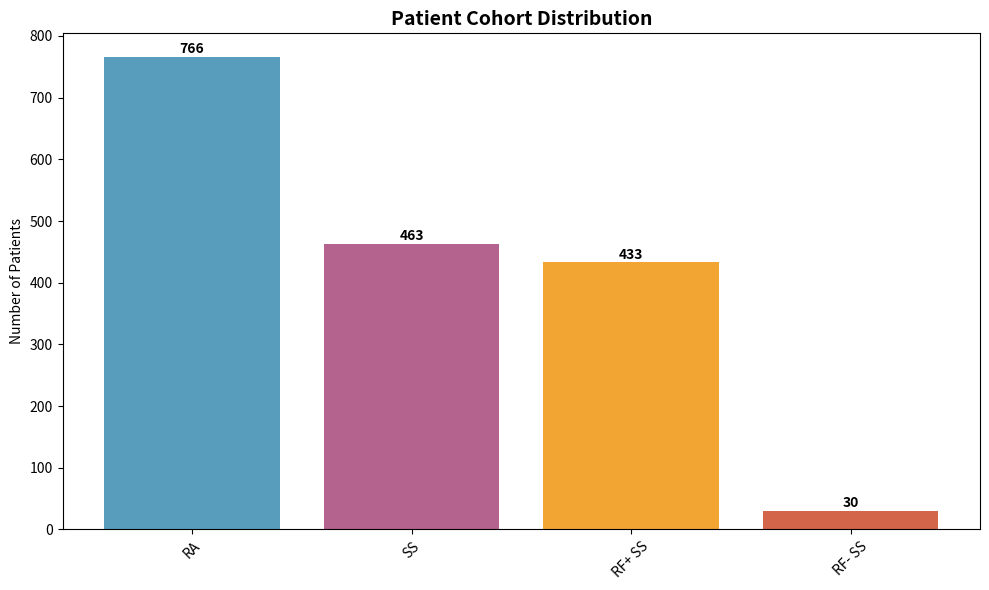
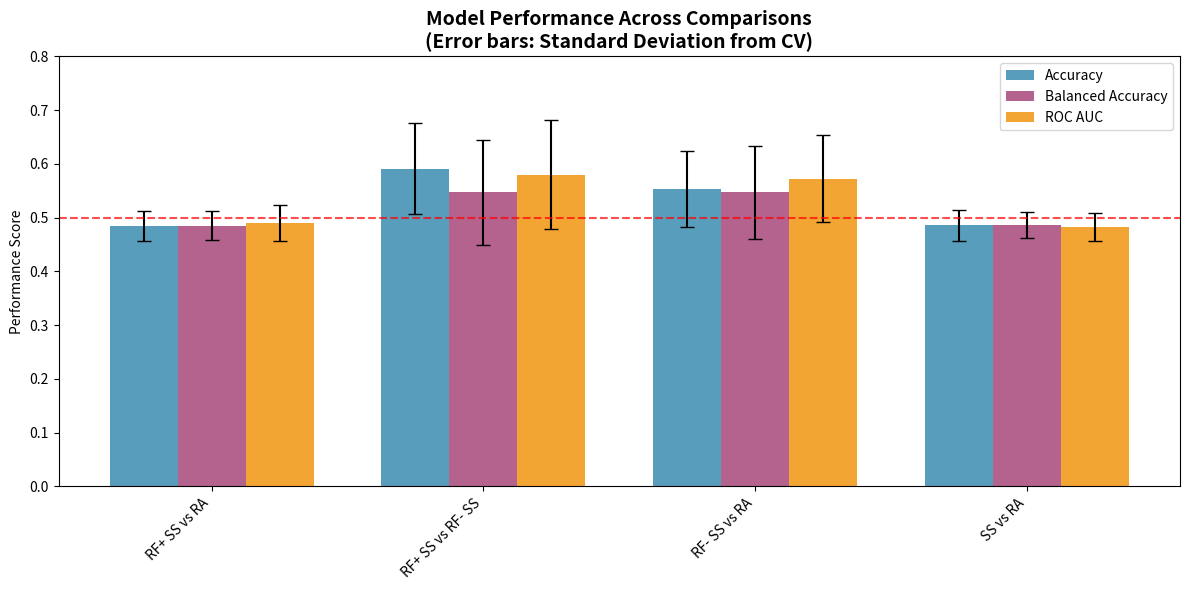
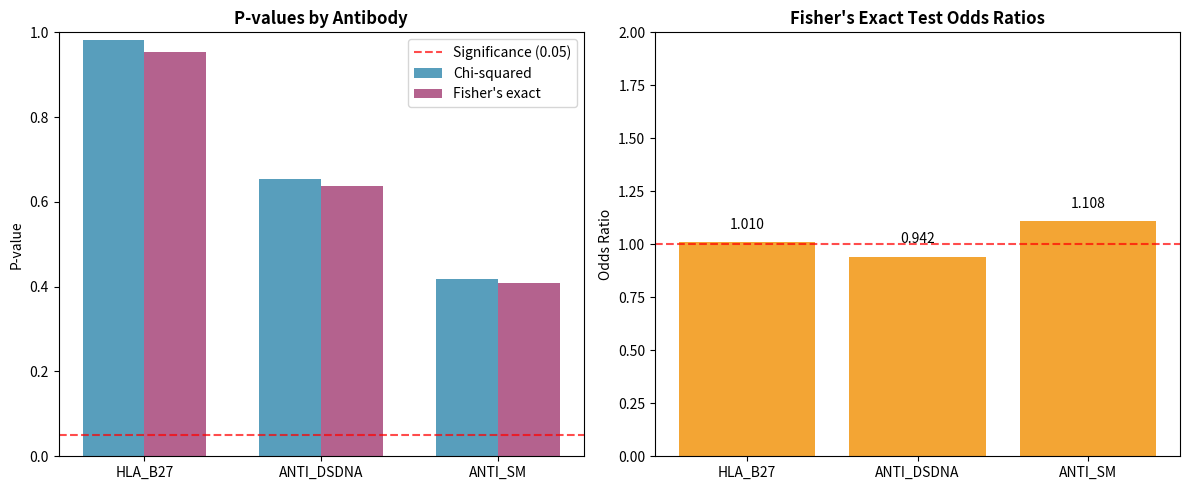
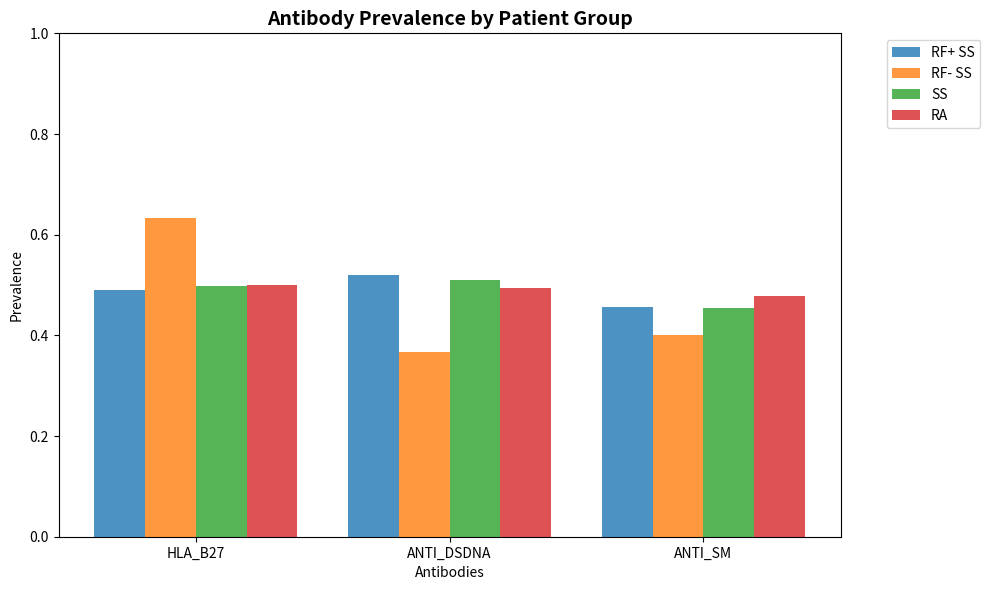
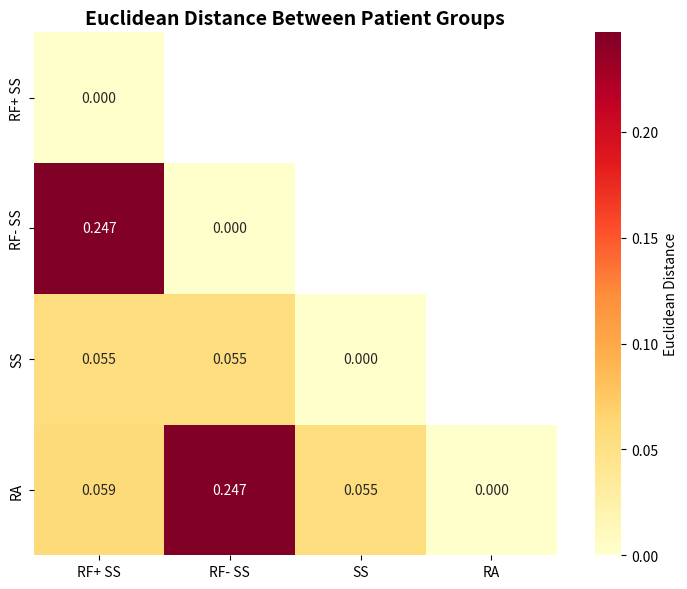
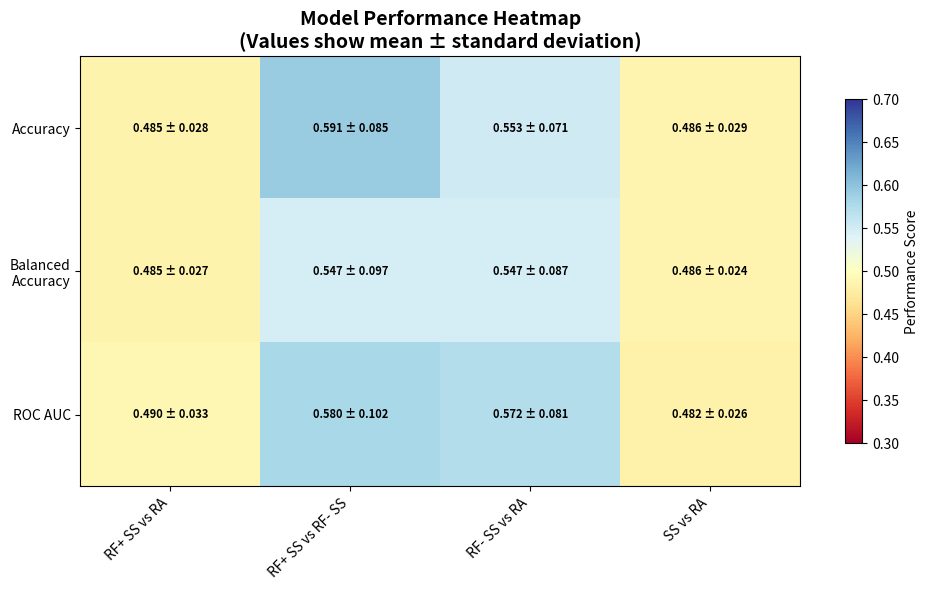
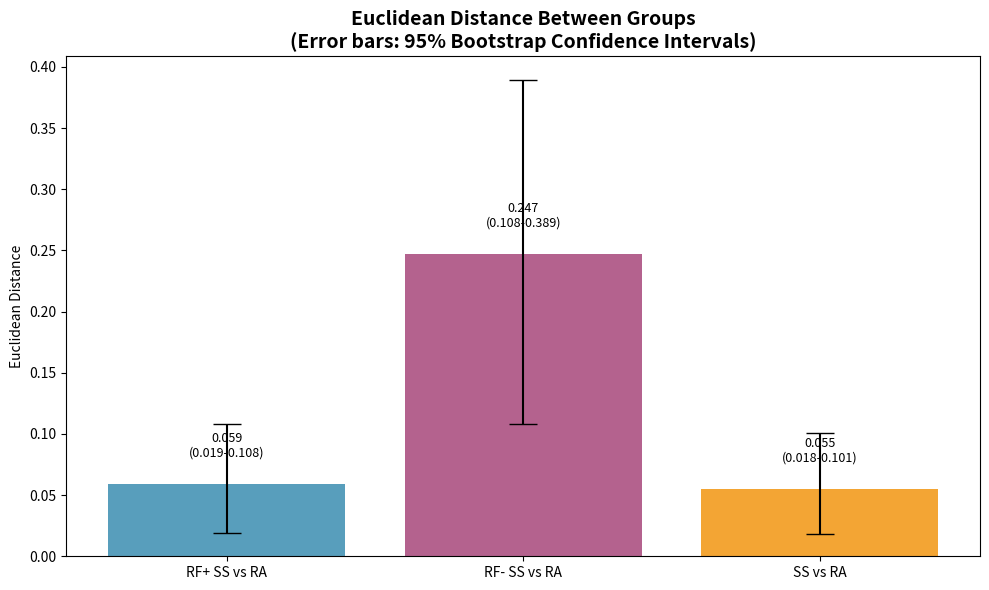
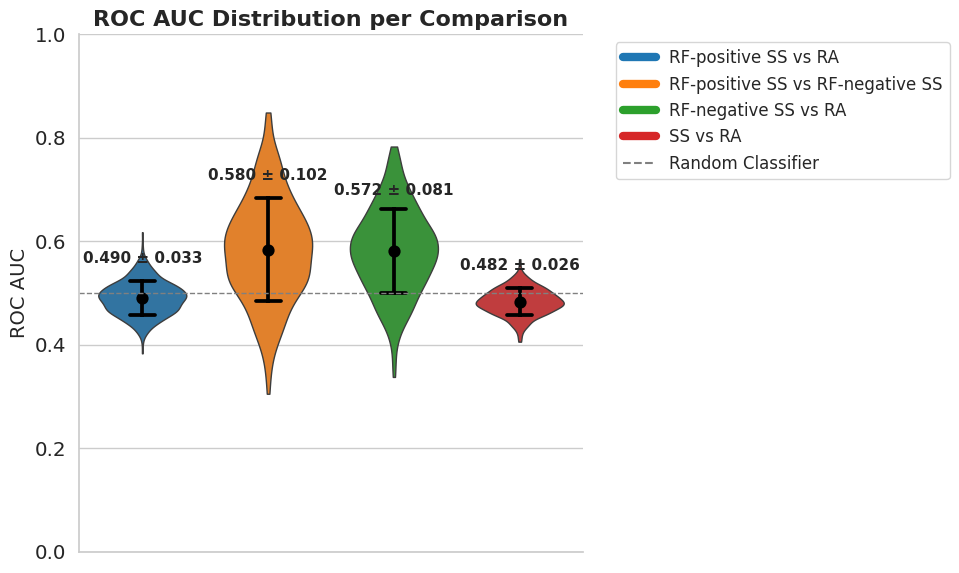
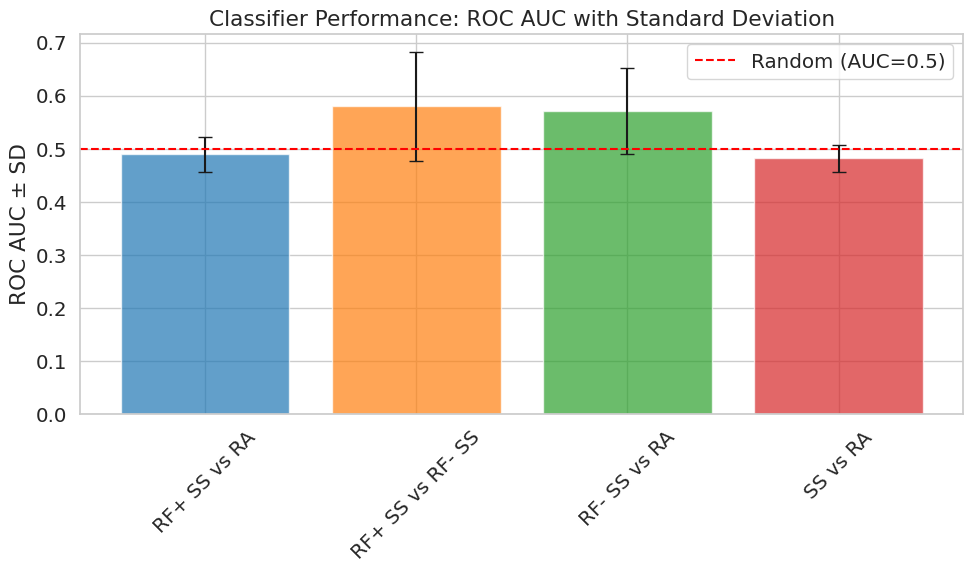

These charts were generated, in order, by the following Python code:
import matplotlib.pyplot as plt
import numpy as np
import seaborn as sns
import pandas as pd
import os

# Create clinical_figures directory
os.makedirs("clinical_figures", exist_ok=True)

def create_clinical_figures():
    """Create all clinical figures with your data"""
    
    # FIGURE 1: Patient Cohort Overview
    plt.figure(figsize=(10, 6))
    
    groups = ['RA', 'SS', 'RF+ SS', 'RF- SS']
    counts = [766, 463, 433, 30]  # Your data
    colors = ['#2E86AB', '#A23B72', '#F18F01', '#C73E1D']
    
    bars = plt.bar(groups, counts, color=colors, alpha=0.8)
    plt.title('Patient Cohort Distribution', fontsize=14, fontweight='bold')
    plt.ylabel('Number of Patients')
    plt.xticks(rotation=45)
    
    # Add value labels on bars
    for bar, count in zip(bars, counts):
        height = bar.get_height()
        plt.text(bar.get_x() + bar.get_width()/2., height + 1,
                f'{count}', ha='center', va='bottom', fontweight='bold')
    
    plt.tight_layout()
    plt.savefig('clinical_figures/Figure1_Patient_Cohorts_clinical.png', dpi=300, bbox_inches='tight')
    plt.close()

    # FIGURE 2: Model Performance Comparison with Standard Deviation Error Bars
    comparisons = ['RF+ SS vs RA', 'RF+ SS vs RF- SS', 'RF- SS vs RA', 'SS vs RA']
    
    # Your performance data
    accuracy = [0.485, 0.591, 0.553, 0.486]
    balanced_accuracy = [0.485, 0.547, 0.547, 0.486]
    roc_auc = [0.490, 0.580, 0.572, 0.482]
    
    # Your standard deviations
    accuracy_std = [0.028, 0.085, 0.071, 0.029]
    balanced_std = [0.027, 0.097, 0.087, 0.024]
    roc_std = [0.033, 0.102, 0.081, 0.026]
    
    plt.figure(figsize=(12, 6))
    
    x_pos = np.arange(len(comparisons))
    width = 0.25
    
    # Plot with error bars
    plt.bar(x_pos - width, accuracy, width, yerr=accuracy_std, capsize=5,
            label='Accuracy', alpha=0.8, color='#2E86AB')
    plt.bar(x_pos, balanced_accuracy, width, yerr=balanced_std, capsize=5,
            label='Balanced Accuracy', alpha=0.8, color='#A23B72')
    plt.bar(x_pos + width, roc_auc, width, yerr=roc_std, capsize=5,
            label='ROC AUC', alpha=0.8, color='#F18F01')
    
    plt.ylabel('Performance Score')
    plt.title('Model Performance Across Comparisons\n(Error bars: Standard Deviation from CV)', 
              fontsize=14, fontweight='bold')
    plt.xticks(x_pos, comparisons, rotation=45, ha='right')
    plt.legend()
    plt.ylim(0, 0.8)
    plt.axhline(y=0.5, color='red', linestyle='--', alpha=0.7, label='Random Chance')
    
    plt.tight_layout()
    plt.savefig('clinical_figures/Figure2_Model_Performance_clinical.png', dpi=300, bbox_inches='tight')
    plt.close()

    # FIGURE 3: Statistical Significance Analysis
    antibodies = ['HLA_B27', 'ANTI_DSDNA', 'ANTI_SM']
    
    chi2_pvals = [0.9823, 0.6536, 0.4176]
    fisher_pvals = [0.9531, 0.6378, 0.4091]
    odds_ratios = [1.010, 0.942, 1.108]
    
    fig, (ax1, ax2) = plt.subplots(1, 2, figsize=(12, 5))
    
    # Panel A: P-values
    x_pos = np.arange(len(antibodies))
    width = 0.35
    
    ax1.bar(x_pos - width/2, chi2_pvals, width, label='Chi-squared', alpha=0.8, color='#2E86AB')
    ax1.bar(x_pos + width/2, fisher_pvals, width, label="Fisher's exact", alpha=0.8, color='#A23B72')
    
    ax1.axhline(y=0.05, color='red', linestyle='--', alpha=0.7, label='Significance (0.05)')
    ax1.set_ylabel('P-value')
    ax1.set_title('P-values by Antibody', fontsize=12, fontweight='bold')
    ax1.set_xticks(x_pos)
    ax1.set_xticklabels(antibodies)
    ax1.legend()
    ax1.set_ylim(0, 1.0)
    
    # Panel B: Odds ratios
    bars = ax2.bar(antibodies, odds_ratios, alpha=0.8, color='#F18F01')
    ax2.axhline(y=1.0, color='red', linestyle='--', alpha=0.7, label='No effect (OR=1)')
    ax2.set_ylabel('Odds Ratio')
    ax2.set_title('Fisher\'s Exact Test Odds Ratios', fontsize=12, fontweight='bold')
    ax2.set_ylim(0, 2.0)
    
    # Add value labels
    for bar, or_val in zip(bars, odds_ratios):
        height = bar.get_height()
        ax2.text(bar.get_x() + bar.get_width()/2., height + 0.05,
                f'{or_val:.3f}', ha='center', va='bottom')
    
    plt.tight_layout()
    plt.savefig('clinical_figures/Figure3_Statistical_Analysis_clinical.png', dpi=300, bbox_inches='tight')
    plt.close()

    # FIGURE 4: Antibody Prevalence Patterns
    antibodies = ['HLA_B27', 'ANTI_DSDNA', 'ANTI_SM']
    groups = ['RF+ SS', 'RF- SS', 'SS', 'RA']
    
    # Your prevalence data
    prevalence_data = np.array([
        [0.490, 0.520, 0.457],  # RF+ SS
        [0.633, 0.367, 0.400],  # RF- SS
        [0.499, 0.510, 0.454],  # SS
        [0.501, 0.495, 0.479]   # RA
    ])
    
    plt.figure(figsize=(10, 6))
    
    x_pos = np.arange(len(antibodies))
    width = 0.2
    
    for i, group in enumerate(groups):
        plt.bar(x_pos + i*width, prevalence_data[i], width, label=group, alpha=0.8)
    
    plt.xlabel('Antibodies')
    plt.ylabel('Prevalence')
    plt.title('Antibody Prevalence by Patient Group', fontsize=14, fontweight='bold')
    plt.xticks(x_pos + width*1.5, antibodies)
    plt.legend(bbox_to_anchor=(1.05, 1), loc='upper left')
    plt.ylim(0, 1.0)
    
    plt.tight_layout()
    plt.savefig('clinical_figures/Figure4_Antibody_Prevalence_clinical.png', dpi=300, bbox_inches='tight')
    plt.close()

    # FIGURE 5: Euclidean Distance Heatmap
    groups = ['RF+ SS', 'RF- SS', 'SS', 'RA']
    
    # Your distance data
    euclidean_matrix = np.array([
        [0.000, 0.247, 0.055, 0.059],  # RF+ SS distances
        [0.247, 0.000, 0.055, 0.247],  # RF- SS distances  
        [0.055, 0.055, 0.000, 0.055],  # SS distances
        [0.059, 0.247, 0.055, 0.000]   # RA distances
    ])
    
    # Create mask for upper triangle to avoid redundancy
    mask = np.triu(np.ones_like(euclidean_matrix, dtype=bool), k=1)
    
    plt.figure(figsize=(8, 6))
    
    # Create heatmap
    sns.heatmap(euclidean_matrix, 
                xticklabels=groups,
                yticklabels=groups,
                annot=True, 
                fmt='.3f',
                cmap='YlOrRd',
                cbar_kws={'label': 'Euclidean Distance'},
                mask=mask,
                square=True)
    
    plt.title('Euclidean Distance Between Patient Groups', fontsize=14, fontweight='bold')
    plt.tight_layout()
    plt.savefig('clinical_figures/Figure5_Euclidean_Heatmap_clinical.png', dpi=300, bbox_inches='tight')
    plt.close()

    # FIGURE 6: Performance Summary Heatmap with Standard Deviation Annotation
    comparisons = ['RF+ SS vs RA', 'RF+ SS vs RF- SS', 'RF- SS vs RA', 'SS vs RA']
    metrics = ['Accuracy', 'Balanced\nAccuracy', 'ROC AUC']
    
    performance_data = np.array([
        [0.485, 0.591, 0.553, 0.486],
        [0.485, 0.547, 0.547, 0.486],
        [0.490, 0.580, 0.572, 0.482]
    ])
    
    # Standard deviations for annotation
    performance_std = np.array([
        [0.028, 0.085, 0.071, 0.029],
        [0.027, 0.097, 0.087, 0.024],
        [0.033, 0.102, 0.081, 0.026]
    ])
    
    plt.figure(figsize=(10, 6))
    
    im = plt.imshow(performance_data, cmap='RdYlBu', aspect='auto', vmin=0.3, vmax=0.7)
    
    plt.xticks(np.arange(len(comparisons)), comparisons, rotation=45, ha='right')
    plt.yticks(np.arange(len(metrics)), metrics)
    plt.title('Model Performance Heatmap\n(Values show mean ± standard deviation)', 
              fontsize=14, fontweight='bold')
    
    # Add text annotations with mean ± std
    for i in range(len(metrics)):
        for j in range(len(comparisons)):
            mean_val = performance_data[i, j]
            std_val = performance_std[i, j]
            text = plt.text(j, i, f'{mean_val:.3f} ± {std_val:.3f}',
                           ha="center", va="center", color="black", fontweight='bold', fontsize=8)
    
    plt.colorbar(im, shrink=0.8, label='Performance Score')
    plt.tight_layout()
    plt.savefig('clinical_figures/Figure6_Performance_Heatmap_clinical.png', dpi=300, bbox_inches='tight')
    plt.close()

    # FIGURE 7: Distance Analysis with Confidence Intervals
    comparisons = ['RF+ SS vs RA', 'RF- SS vs RA', 'SS vs RA']
    euclidean_dist = [0.059, 0.247, 0.055]  # Your data
    ci_lower = [0.019, 0.108, 0.018]  # Your CI lower bounds
    ci_upper = [0.108, 0.389, 0.101]  # Your CI upper bounds
    
    plt.figure(figsize=(10, 6))
    
    x_pos = np.arange(len(comparisons))
    
    # Calculate error bars
    errors_lower = [dist - lower for dist, lower in zip(euclidean_dist, ci_lower)]
    errors_upper = [upper - dist for dist, upper in zip(euclidean_dist, ci_upper)]
    errors = [errors_lower, errors_upper]
    
    bars = plt.bar(x_pos, euclidean_dist, yerr=errors, capsize=10, 
                   alpha=0.8, color=['#2E86AB', '#A23B72', '#F18F01'])
    
    plt.ylabel('Euclidean Distance')
    plt.title('Euclidean Distance Between Groups\n(Error bars: 95% Bootstrap Confidence Intervals)', 
              fontsize=14, fontweight='bold')
    plt.xticks(x_pos, comparisons)
    
    # Add value labels with CI
    for i, (bar, dist, lower, upper) in enumerate(zip(bars, euclidean_dist, ci_lower, ci_upper)):
        height = bar.get_height()
        plt.text(bar.get_x() + bar.get_width()/2., height + 0.02,
                f'{dist:.3f}\n({lower:.3f}-{upper:.3f})', 
                ha='center', va='bottom', fontsize=9)
    
    plt.tight_layout()
    plt.savefig('clinical_figures/Figure7_Distance_CI_clinical.png', dpi=300, bbox_inches='tight')
    plt.close()

    # FIGURE 8: ROC AUC Distribution with Violin Plots
    comparisons = [
        "RF-positive SS vs RA",
        "RF-positive SS vs RF-negative SS", 
        "RF-negative SS vs RA",
        "SS vs RA"
    ]
    auc_mean = np.array([0.490, 0.580, 0.572, 0.482])  # Your ROC AUC data
    auc_sd = np.array([0.033, 0.102, 0.081, 0.026])    # Your ROC AUC SD
    
    colors = ["#1f77b4", "#ff7f0e", "#2ca02c", "#d62728"]
    
    # Simulate distributions
    np.random.seed(42)
    sim_data = []
    for name, mean, sd in zip(comparisons, auc_mean, auc_sd):
        vals = np.random.normal(mean, sd, 500)
        vals = np.clip(vals, 0, 1)
        sim_data.extend(zip([name]*len(vals), vals))
    df = pd.DataFrame(sim_data, columns=["Comparison", "ROC AUC"])
    
    # Plot
    plt.figure(figsize=(10,6))
    sns.set(style="whitegrid", font_scale=1.3)
    
    # Violin plots
    sns.violinplot(x="Comparison", y="ROC AUC", data=df, inner=None,
                   palette=colors, cut=0, linewidth=1, width=0.7)
    
    # Overlay mean ± SD
    sns.pointplot(x="Comparison", y="ROC AUC", data=df, estimator=np.mean,
                  color="black", errorbar="sd", join=False, capsize=0.2)
    
    # Add mean ± SD text
    for i, (mean, sd) in enumerate(zip(auc_mean, auc_sd)):
        plt.text(i, min(mean+sd+0.03, 1), f"{mean:.3f} ± {sd:.3f}",
                 ha='center', va='bottom', fontsize=11, fontweight='bold')
    
    # Reference line
    plt.axhline(0.5, color="gray", linestyle="--", linewidth=1)
    
    # Labels and formatting
    plt.title("ROC AUC Distribution per Comparison", fontsize=16, weight='bold')
    plt.ylabel("ROC AUC", fontsize=14)
    plt.xlabel("")
    plt.ylim(0, 1)
    
    # Remove x-axis labels
    plt.xticks([])
    
    sns.despine(trim=True)
    
    # Legend
    handles = [plt.Line2D([0], [0], color=c, lw=6) for c in colors]
    plt.legend(handles + [plt.Line2D([0], [0], color='gray', linestyle='--')],
               comparisons + ["Random Classifier"], bbox_to_anchor=(1.05, 1), loc='upper left', fontsize=12)
    
    plt.tight_layout()
    plt.savefig('clinical_figures/Figure8_ROC_AUC_Distribution_clinical.png', dpi=300, bbox_inches='tight')
    plt.close()

    # FIGURE 9: Simple ROC AUC Bar Plot
    comparisons = ['RF+ SS vs RA', 'RF+ SS vs RF- SS', 'RF- SS vs RA', 'SS vs RA']
    auc_means = [0.490, 0.580, 0.572, 0.482]  # Your data
    auc_std = [0.033, 0.102, 0.081, 0.026]    # Your data
    
    plt.figure(figsize=(10, 6))
    bars = plt.bar(comparisons, auc_means, yerr=auc_std, capsize=5, 
                   color=['#1f77b4', '#ff7f0e', '#2ca02c', '#d62728'], alpha=0.7)
    plt.axhline(y=0.5, color='red', linestyle='--', label='Random (AUC=0.5)')
    plt.ylabel('ROC AUC ± SD')
    plt.title('Classifier Performance: ROC AUC with Standard Deviation')
    plt.xticks(rotation=45)
    plt.legend()
    plt.tight_layout()
    plt.savefig('clinical_figures/Figure9_ROC_AUC_Bar_clinical.png', dpi=300, bbox_inches='tight')
    plt.close()

    print("All clinical figures generated successfully!")
    print("Figures saved in 'clinical_figures/' directory:")
    for i in range(1, 10):
        print(f"  Figure{i}_*_clinical.png")

if __name__ == "__main__":
    create_clinical_figures()
